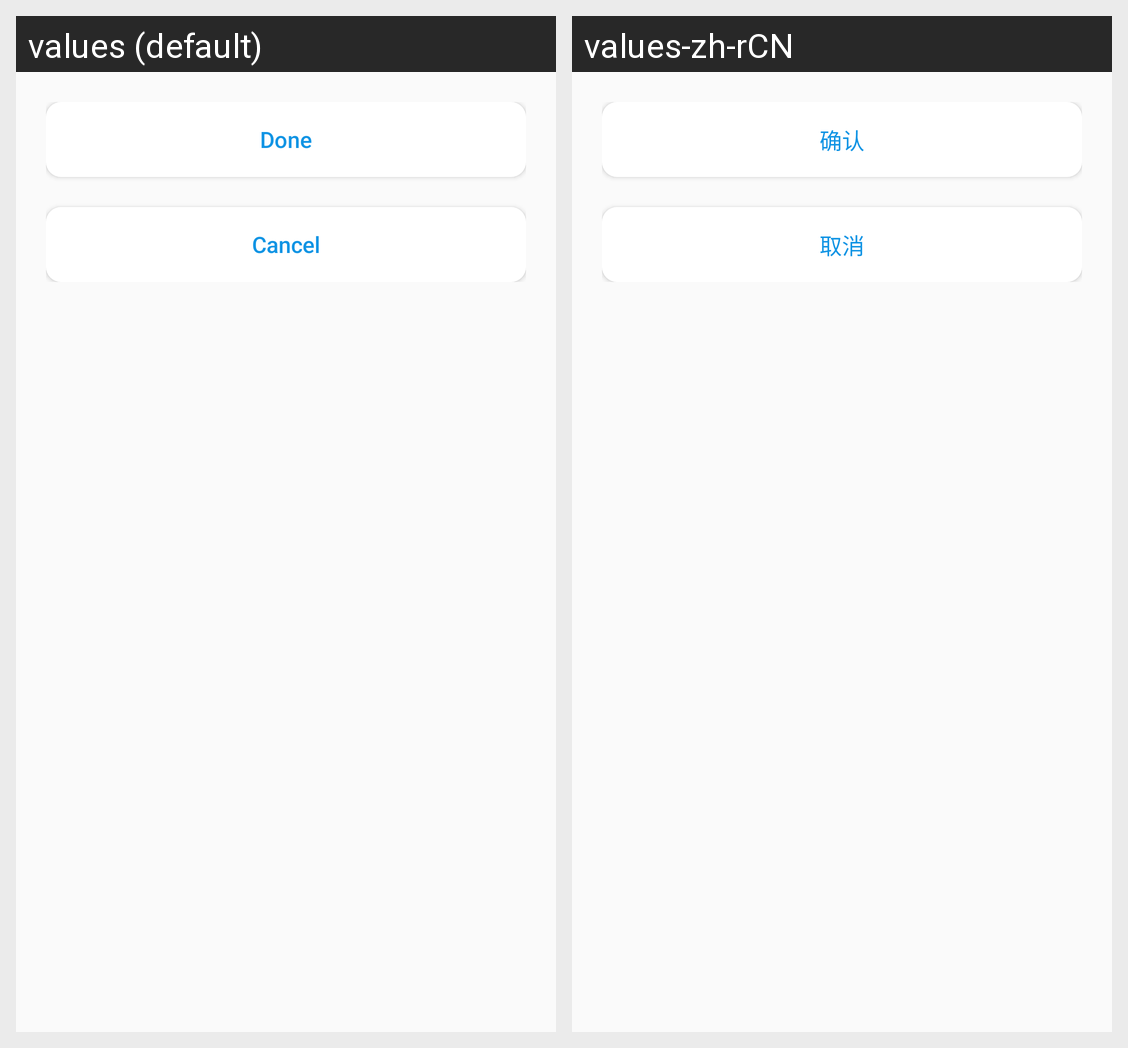

Here is an Android app screen in its default locale and in the app's own translations. Write out the translated-string differences for the strings that appear on this screen.
Android screen res/layout/common_dialog_vertical_layout2.xml rendered under 2 locales, left to right: values (default), values-zh-rCN. Device: Nexus 5 (rendered at 1080×1920; each locale shown at half size, 540×960, under a caption strip naming it); theme AppTheme.
Strings drawn on this screen, with the default value and each locale's value (text and hints the layout hard-codes, and strings that could not be matched under every locale, appear in the picture but are not listed):

sure
  values: Done
  values-zh-rCN: 确认

cancel
  values: Cancel
  values-zh-rCN: 取消
